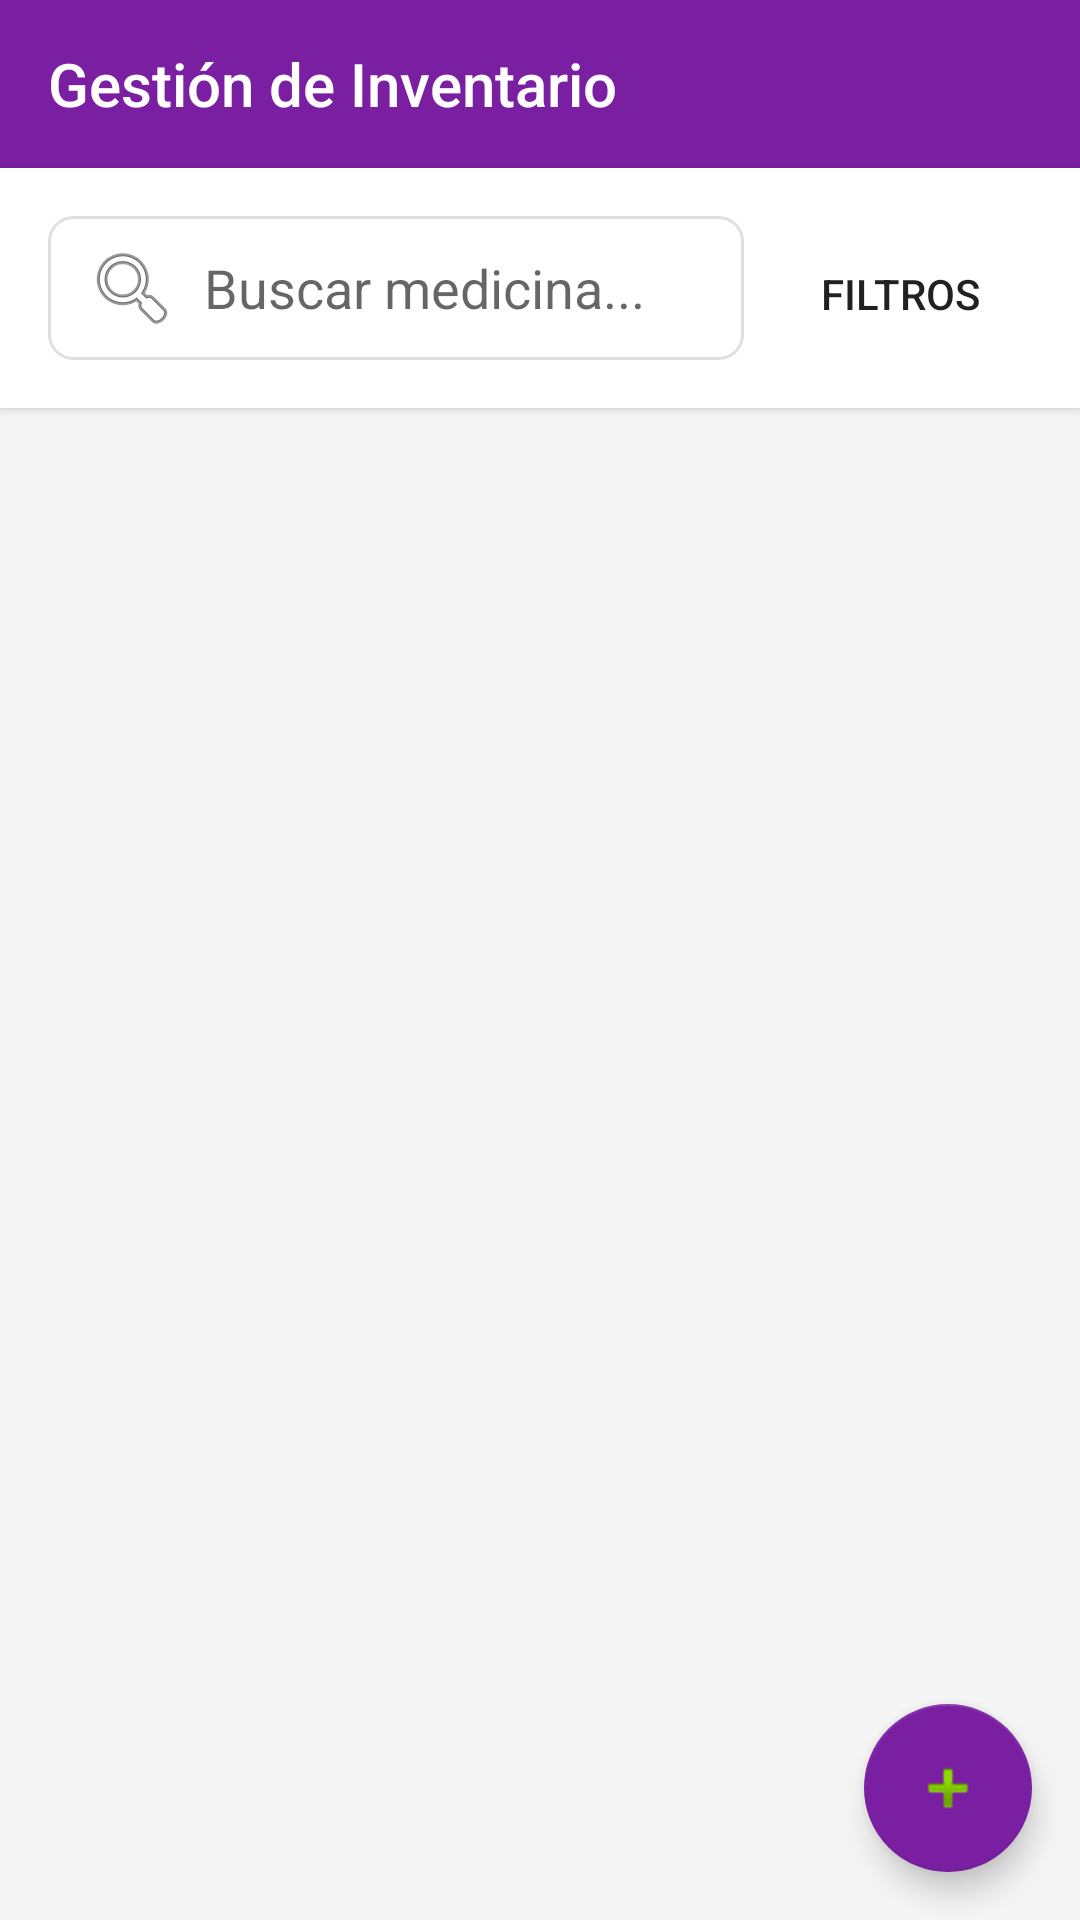

Layout XML and referenced resources for this Android screen:
<!-- AndroidManifest.xml: application theme AppTheme -->
<!-- res/layout/activity_inventory_management.xml -->
<?xml version="1.0" encoding="utf-8"?>
<LinearLayout xmlns:android="http://schemas.android.com/apk/res/android"
    xmlns:app="http://schemas.android.com/apk/res-auto"
    android:layout_width="match_parent"
    android:layout_height="match_parent"
    android:orientation="vertical"
    android:background="#F5F5F5">

    <androidx.appcompat.widget.Toolbar
        android:id="@+id/toolbar"
        android:layout_width="match_parent"
        android:layout_height="?attr/actionBarSize"
        android:background="#7B1FA2"
        android:theme="@style/ThemeOverlay.AppCompat.Dark.ActionBar"
        app:title="Gestión de Inventario"
        app:titleTextColor="#FFFFFF" />

    <LinearLayout
        android:layout_width="match_parent"
        android:layout_height="wrap_content"
        android:orientation="horizontal"
        android:padding="16dp"
        android:background="#FFFFFF"
        android:elevation="2dp">

        <EditText
            android:id="@+id/etBuscarMedicina"
            android:layout_width="0dp"
            android:layout_height="48dp"
            android:layout_weight="1"
            android:hint="Buscar medicina..."
            android:padding="12dp"
            android:background="@drawable/edittext_background"
            android:drawableStart="@android:drawable/ic_menu_search"
            android:drawablePadding="8dp" />

        <Button
            android:id="@+id/btnFiltros"
            android:layout_width="wrap_content"
            android:layout_height="48dp"
            android:text="Filtros"
            android:layout_marginStart="8dp"
            android:background="@drawable/button_primary" />

    </LinearLayout>

    <androidx.recyclerview.widget.RecyclerView
        android:id="@+id/rvInventario"
        android:layout_width="match_parent"
        android:layout_height="0dp"
        android:layout_weight="1"
        android:padding="8dp" />

    <com.google.android.material.floatingactionbutton.FloatingActionButton
        android:id="@+id/fabAgregarMedicina"
        android:layout_width="wrap_content"
        android:layout_height="wrap_content"
        android:layout_gravity="bottom|end"
        android:layout_margin="16dp"
        android:src="@android:drawable/ic_input_add"
        app:backgroundTint="#7B1FA2" />

</LinearLayout>
<!-- resources referenced by this layout -->
<resources>
  <!-- drawable edittext_background (drawable) -->
  <?xml version="1.0" encoding="utf-8"?>
  <shape xmlns:android="http://schemas.android.com/apk/res/android">
      <solid android:color="#FFFFFF" />
      <stroke 
          android:width="1dp" 
          android:color="#E0E0E0" />
      <corners android:radius="8dp" />
  </shape>
  <style name="AppTheme" parent="Theme.AppCompat.Light.NoActionBar">
          <item name="colorPrimary">#2E7D32</item>
          <item name="colorPrimaryDark">#1B5E20</item>
          <item name="colorAccent">#F57C00</item>
      </style>
</resources>
